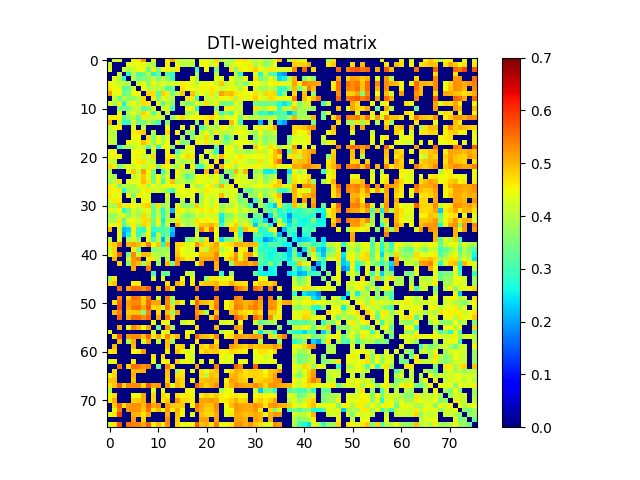

Source data for this figure (header and first rows):
0.000000000000000000e+00, 4.170082969745695922e-01, 4.367197453975676935e-01, 0.000000000000000000e+00, 0.000000000000000000e+00, 4.570048826727410862e-01, 4.600094312394393814e-01, 5.225141120164029651e-01, 0.000000000000000000e+00, 4.332726804434411938e-01, 0.000000000000000000e+00, 0.000000000000000000e+00, 4.565045485193838237e-01, 5.090249075143656876e-01, 3.999549621551968803e-01, 4.086021986298242203e-01, 4.178122252017906213e-01, 4.129942099456125892e-01, 0.000000000000000000e+00, 4.416638361504661159e-01, 4.501709746939078216e-01, 4.199089369302094199e-01, 4.776679327893652016e-01, 3.903959281756200217e-01
4.170082969745695922e-01, 0.000000000000000000e+00, 0.000000000000000000e+00, 0.000000000000000000e+00, 4.332835194714613758e-01, 4.338075589964530132e-01, 4.486357395317149832e-01, 4.361815704264084825e-01, 4.139042669583913869e-01, 3.825665498041669887e-01, 0.000000000000000000e+00, 0.000000000000000000e+00, 4.583220805831332845e-01, 0.000000000000000000e+00, 4.446615437160322815e-01, 3.967006877946386845e-01, 4.012286986396169097e-01, 3.967048867271460999e-01, 0.000000000000000000e+00, 4.463074895314790846e-01, 4.493070972778200889e-01, 4.078491977396593859e-01, 4.602900450994362735e-01, 0.000000000000000000e+00
4.367197453975676935e-01, 0.000000000000000000e+00, 0.000000000000000000e+00, 4.187662311804465909e-01, 3.970872181609501061e-01, 4.120470758979868919e-01, 4.394415757723810767e-01, 4.483984186972838071e-01, 3.307783720022566265e-01, 4.618668038166923173e-01, 3.526479320818106111e-01, 4.428172053396298158e-01, 4.547889638627244935e-01, 4.197034312918094812e-01, 4.629139721300680743e-01, 0.000000000000000000e+00, 0.000000000000000000e+00, 0.000000000000000000e+00, 2.943982294853643156e-01, 0.000000000000000000e+00, 4.486047988832082001e-01, 0.000000000000000000e+00, 3.430046800029051823e-01, 0.000000000000000000e+00
0.000000000000000000e+00, 0.000000000000000000e+00, 4.187662311804465909e-01, 0.000000000000000000e+00, 2.740877304492370103e-01, 4.073655931128596919e-01, 3.122511214050456840e-01, 3.293140059820899856e-01, 4.112104230788766746e-01, 2.619002393576229104e-01, 3.402669873248553856e-01, 0.000000000000000000e+00, 3.099083107026640027e-01, 2.889392773168052986e-01, 0.000000000000000000e+00, 0.000000000000000000e+00, 0.000000000000000000e+00, 0.000000000000000000e+00, 3.875524631776727791e-01, 0.000000000000000000e+00, 0.000000000000000000e+00, 0.000000000000000000e+00, 4.062330862585851743e-01, 0.000000000000000000e+00
0.000000000000000000e+00, 4.332835194714613758e-01, 3.970872181609501061e-01, 2.740877304492370103e-01, 0.000000000000000000e+00, 3.980420158773351202e-01, 3.299341110984663761e-01, 3.511658264696507770e-01, 3.676471483994757095e-01, 4.091407148219631251e-01, 3.446304246447576269e-01, 4.041115206448798736e-01, 3.662748291091423858e-01, 2.909120491534288866e-01, 0.000000000000000000e+00, 0.000000000000000000e+00, 0.000000000000000000e+00, 4.553193513261201142e-01, 3.774899614655450875e-01, 0.000000000000000000e+00, 0.000000000000000000e+00, 0.000000000000000000e+00, 4.335727178154809014e-01, 4.272739250825243751e-01
4.570048826727410862e-01, 4.338075589964530132e-01, 4.120470758979868919e-01, 4.073655931128596919e-01, 3.980420158773351202e-01, 0.000000000000000000e+00, 4.219236186857022175e-01, 4.453652592045537761e-01, 3.615056135853789154e-01, 4.540993795268857824e-01, 4.062876279433976778e-01, 4.378944212459893182e-01, 4.101482573823648226e-01, 4.279042970406379265e-01, 4.293668783555075197e-01, 4.585318574036367778e-01, 4.533828604704840948e-01, 4.305384854773839920e-01, 4.005160210205668259e-01, 4.406841342510338100e-01, 4.349837504100266261e-01, 4.481459196901043107e-01, 4.101634329333495033e-01, 4.855071838699575038e-01
4.600094312394393814e-01, 4.486357395317149832e-01, 4.394415757723810767e-01, 3.122511214050456840e-01, 3.299341110984663761e-01, 4.219236186857022175e-01, 0.000000000000000000e+00, 4.501530989146632078e-01, 3.983153106288859213e-01, 4.017460528317530200e-01, 4.067852867582126275e-01, 3.924974734862097248e-01, 3.223581523885127864e-01, 3.290080377208652873e-01, 0.000000000000000000e+00, 4.671834082886758832e-01, 4.465967745914530829e-01, 4.479449482498623070e-01, 4.302202110360586196e-01, 4.555673593622581175e-01, 4.525794353639300271e-01, 4.641260972541527141e-01, 4.516450584733290863e-01, 4.109376985938841820e-01
5.225141120164029651e-01, 4.361815704264084825e-01, 4.483984186972838071e-01, 3.293140059820899856e-01, 3.511658264696507770e-01, 4.453652592045537761e-01, 4.501530989146632078e-01, 0.000000000000000000e+00, 4.756651153997277226e-01, 4.725176767578900816e-01, 3.125029935540116766e-01, 4.806512259579077129e-01, 4.607444985221986755e-01, 3.427926329452303800e-01, 4.076766583921557774e-01, 4.846613771516984914e-01, 0.000000000000000000e+00, 4.932661414104804742e-01, 4.049928368258233213e-01, 4.411428103486181862e-01, 4.123956260109313265e-01, 4.701821831786168748e-01, 4.005671619522545024e-01, 5.193313855271058932e-01
0.000000000000000000e+00, 4.139042669583913869e-01, 3.307783720022566265e-01, 4.112104230788766746e-01, 3.676471483994757095e-01, 3.615056135853789154e-01, 3.983153106288859213e-01, 4.756651153997277226e-01, 0.000000000000000000e+00, 4.632170216321377931e-01, 3.440653230102027060e-01, 4.564981193162134243e-01, 4.087269008635783796e-01, 4.013840080827292267e-01, 0.000000000000000000e+00, 0.000000000000000000e+00, 4.695280913322423255e-01, 4.639766754960368833e-01, 3.043731794028499138e-01, 0.000000000000000000e+00, 4.119868882951940869e-01, 4.219307201782165895e-01, 4.182987380735682104e-01, 4.516424634509454972e-01
4.332726804434411938e-01, 3.825665498041669887e-01, 4.618668038166923173e-01, 2.619002393576229104e-01, 4.091407148219631251e-01, 4.540993795268857824e-01, 4.017460528317530200e-01, 4.725176767578900816e-01, 4.632170216321377931e-01, 0.000000000000000000e+00, 4.321512511985302063e-01, 3.081544236276865800e-01, 4.114896957328467164e-01, 3.528325557708740234e-01, 0.000000000000000000e+00, 3.973782735712447778e-01, 3.443847934910003183e-01, 3.614870861650597011e-01, 4.453888959964655836e-01, 4.084616601467133123e-01, 4.753576929219365255e-01, 4.022732388667438763e-01, 4.598973791818252166e-01, 3.456175296399187080e-01
0.000000000000000000e+00, 0.000000000000000000e+00, 3.526479320818106111e-01, 3.402669873248553856e-01, 3.446304246447576269e-01, 4.062876279433976778e-01, 4.067852867582126275e-01, 3.125029935540116766e-01, 3.440653230102027060e-01, 4.321512511985302063e-01, 0.000000000000000000e+00, 4.227192513559840936e-01, 4.253536465294546209e-01, 3.032086094216278060e-01, 0.000000000000000000e+00, 0.000000000000000000e+00, 4.459013804369382772e-01, 4.536646088840253221e-01, 2.797341878291438877e-01, 0.000000000000000000e+00, 0.000000000000000000e+00, 0.000000000000000000e+00, 3.481377653984880083e-01, 0.000000000000000000e+00
0.000000000000000000e+00, 0.000000000000000000e+00, 4.428172053396298158e-01, 0.000000000000000000e+00, 4.041115206448798736e-01, 4.378944212459893182e-01, 3.924974734862097248e-01, 4.806512259579077129e-01, 4.564981193162134243e-01, 3.081544236276865800e-01, 4.227192513559840936e-01, 0.000000000000000000e+00, 4.031332618961998016e-01, 0.000000000000000000e+00, 0.000000000000000000e+00, 0.000000000000000000e+00, 3.736064920661668065e-01, 3.815673127726064151e-01, 4.452097976718734085e-01, 0.000000000000000000e+00, 0.000000000000000000e+00, 0.000000000000000000e+00, 4.668321239020469804e-01, 2.968738020471162198e-01
4.565045485193838237e-01, 4.583220805831332845e-01, 4.547889638627244935e-01, 3.099083107026640027e-01, 3.662748291091423858e-01, 4.101482573823648226e-01, 3.223581523885127864e-01, 4.607444985221986755e-01, 4.087269008635783796e-01, 4.114896957328467164e-01, 4.253536465294546209e-01, 4.031332618961998016e-01, 0.000000000000000000e+00, 3.607925910467149055e-01, 4.453029652580393072e-01, 4.741396994571073220e-01, 4.280352151339950062e-01, 4.484518009179104259e-01, 4.496649910332065070e-01, 4.523798926368070017e-01, 4.591521323318139003e-01, 4.731611865936787842e-01, 4.519649358438712072e-01, 4.048734910783777230e-01
5.090249075143656876e-01, 0.000000000000000000e+00, 4.197034312918094812e-01, 2.889392773168052986e-01, 2.909120491534288866e-01, 4.279042970406379265e-01, 3.290080377208652873e-01, 3.427926329452303800e-01, 4.013840080827292267e-01, 3.528325557708740234e-01, 3.032086094216278060e-01, 0.000000000000000000e+00, 3.607925910467149055e-01, 0.000000000000000000e+00, 0.000000000000000000e+00, 0.000000000000000000e+00, 0.000000000000000000e+00, 0.000000000000000000e+00, 3.622718097499387224e-01, 0.000000000000000000e+00, 4.689067340983020804e-01, 0.000000000000000000e+00, 4.143521930541673726e-01, 0.000000000000000000e+00
3.999549621551968803e-01, 4.446615437160322815e-01, 4.629139721300680743e-01, 0.000000000000000000e+00, 0.000000000000000000e+00, 4.293668783555075197e-01, 0.000000000000000000e+00, 4.076766583921557774e-01, 0.000000000000000000e+00, 0.000000000000000000e+00, 0.000000000000000000e+00, 0.000000000000000000e+00, 4.453029652580393072e-01, 0.000000000000000000e+00, 0.000000000000000000e+00, 4.449740584766426754e-01, 0.000000000000000000e+00, 4.362304241932827842e-01, 0.000000000000000000e+00, 3.189319235777948180e-01, 3.716259342670814037e-01, 4.180277806482957104e-01, 3.772742589170028915e-01, 4.570714685731950833e-01
4.086021986298242203e-01, 3.967006877946386845e-01, 0.000000000000000000e+00, 0.000000000000000000e+00, 0.000000000000000000e+00, 4.585318574036367778e-01, 4.671834082886758832e-01, 4.846613771516984914e-01, 0.000000000000000000e+00, 3.973782735712447778e-01, 0.000000000000000000e+00, 0.000000000000000000e+00, 4.741396994571073220e-01, 0.000000000000000000e+00, 4.449740584766426754e-01, 0.000000000000000000e+00, 3.847023909048153945e-01, 3.550345137667145212e-01, 0.000000000000000000e+00, 4.068004261838877866e-01, 4.423167395709570737e-01, 3.762708419884067124e-01, 4.601930611072905242e-01, 4.018236302606439936e-01
4.178122252017906213e-01, 4.012286986396169097e-01, 0.000000000000000000e+00, 0.000000000000000000e+00, 0.000000000000000000e+00, 4.533828604704840948e-01, 4.465967745914530829e-01, 0.000000000000000000e+00, 4.695280913322423255e-01, 3.443847934910003183e-01, 4.459013804369382772e-01, 3.736064920661668065e-01, 4.280352151339950062e-01, 0.000000000000000000e+00, 0.000000000000000000e+00, 3.847023909048153945e-01, 0.000000000000000000e+00, 3.507021014504715928e-01, 4.356796110818277890e-01, 4.230127319069101888e-01, 4.732685563636612747e-01, 4.097322507597572216e-01, 0.000000000000000000e+00, 3.934603653916449173e-01
4.129942099456125892e-01, 3.967048867271460999e-01, 0.000000000000000000e+00, 0.000000000000000000e+00, 4.553193513261201142e-01, 4.305384854773839920e-01, 4.479449482498623070e-01, 4.932661414104804742e-01, 4.639766754960368833e-01, 3.614870861650597011e-01, 4.536646088840253221e-01, 3.815673127726064151e-01, 4.484518009179104259e-01, 0.000000000000000000e+00, 4.362304241932827842e-01, 3.550345137667145212e-01, 3.507021014504715928e-01, 0.000000000000000000e+00, 4.576265802221864964e-01, 4.322221105699646237e-01, 4.636064471816160881e-01, 4.094385499797857930e-01, 4.595808289986154094e-01, 3.937931982625241800e-01
0.000000000000000000e+00, 0.000000000000000000e+00, 2.943982294853643156e-01, 3.875524631776727791e-01, 3.774899614655450875e-01, 4.005160210205668259e-01, 4.302202110360586196e-01, 4.049928368258233213e-01, 3.043731794028499138e-01, 4.453888959964655836e-01, 2.797341878291438877e-01, 4.452097976718734085e-01, 4.496649910332065070e-01, 3.622718097499387224e-01, 0.000000000000000000e+00, 0.000000000000000000e+00, 4.356796110818277890e-01, 4.576265802221864964e-01, 0.000000000000000000e+00, 0.000000000000000000e+00, 0.000000000000000000e+00, 0.000000000000000000e+00, 3.203020832030277210e-01, 0.000000000000000000e+00
4.416638361504661159e-01, 4.463074895314790846e-01, 0.000000000000000000e+00, 0.000000000000000000e+00, 0.000000000000000000e+00, 4.406841342510338100e-01, 4.555673593622581175e-01, 4.411428103486181862e-01, 0.000000000000000000e+00, 4.084616601467133123e-01, 0.000000000000000000e+00, 0.000000000000000000e+00, 4.523798926368070017e-01, 0.000000000000000000e+00, 3.189319235777948180e-01, 4.068004261838877866e-01, 4.230127319069101888e-01, 4.322221105699646237e-01, 0.000000000000000000e+00, 0.000000000000000000e+00, 4.359426316905972154e-01, 3.894307106973995958e-01, 2.945931309926992925e-01, 0.000000000000000000e+00
4.501709746939078216e-01, 4.493070972778200889e-01, 4.486047988832082001e-01, 0.000000000000000000e+00, 0.000000000000000000e+00, 4.349837504100266261e-01, 4.525794353639300271e-01, 4.123956260109313265e-01, 4.119868882951940869e-01, 4.753576929219365255e-01, 0.000000000000000000e+00, 0.000000000000000000e+00, 4.591521323318139003e-01, 4.689067340983020804e-01, 3.716259342670814037e-01, 4.423167395709570737e-01, 4.732685563636612747e-01, 4.636064471816160881e-01, 0.000000000000000000e+00, 4.359426316905972154e-01, 0.000000000000000000e+00, 4.294293016820057152e-01, 4.101121025887882743e-01, 4.982143019873014889e-01
4.199089369302094199e-01, 4.078491977396593859e-01, 0.000000000000000000e+00, 0.000000000000000000e+00, 0.000000000000000000e+00, 4.481459196901043107e-01, 4.641260972541527141e-01, 4.701821831786168748e-01, 4.219307201782165895e-01, 4.022732388667438763e-01, 0.000000000000000000e+00, 0.000000000000000000e+00, 4.731611865936787842e-01, 0.000000000000000000e+00, 4.180277806482957104e-01, 3.762708419884067124e-01, 4.097322507597572216e-01, 4.094385499797857930e-01, 0.000000000000000000e+00, 3.894307106973995958e-01, 4.294293016820057152e-01, 0.000000000000000000e+00, 4.652133640418482097e-01, 0.000000000000000000e+00
4.776679327893652016e-01, 4.602900450994362735e-01, 3.430046800029051823e-01, 4.062330862585851743e-01, 4.335727178154809014e-01, 4.101634329333495033e-01, 4.516450584733290863e-01, 4.005671619522545024e-01, 4.182987380735682104e-01, 4.598973791818252166e-01, 3.481377653984880083e-01, 4.668321239020469804e-01, 4.519649358438712072e-01, 4.143521930541673726e-01, 3.772742589170028915e-01, 4.601930611072905242e-01, 0.000000000000000000e+00, 4.595808289986154094e-01, 3.203020832030277210e-01, 2.945931309926992925e-01, 4.101121025887882743e-01, 4.652133640418482097e-01, 0.000000000000000000e+00, 5.045619822303801794e-01
3.903959281756200217e-01, 0.000000000000000000e+00, 0.000000000000000000e+00, 0.000000000000000000e+00, 4.272739250825243751e-01, 4.855071838699575038e-01, 4.109376985938841820e-01, 5.193313855271058932e-01, 4.516424634509454972e-01, 3.456175296399187080e-01, 0.000000000000000000e+00, 2.968738020471162198e-01, 4.048734910783777230e-01, 0.000000000000000000e+00, 4.570714685731950833e-01, 4.018236302606439936e-01, 3.934603653916449173e-01, 3.937931982625241800e-01, 0.000000000000000000e+00, 0.000000000000000000e+00, 4.982143019873014889e-01, 0.000000000000000000e+00, 5.045619822303801794e-01, 0.000000000000000000e+00
4.095982206562198136e-01, 3.752241463385315723e-01, 0.000000000000000000e+00, 0.000000000000000000e+00, 0.000000000000000000e+00, 4.074465808952019152e-01, 4.313719932104838062e-01, 4.895910020947428776e-01, 4.391551850445791216e-01, 3.413415190866700977e-01, 4.492647911439491271e-01, 3.518146044978924802e-01, 4.392878953631513261e-01, 0.000000000000000000e+00, 4.410843643897198740e-01, 3.959895457714099898e-01, 3.065035796176699967e-01, 3.514133422370160909e-01, 4.471640666368095207e-01, 4.294101555815927895e-01, 4.546683602266596846e-01, 4.044383908885343937e-01, 4.498979474035881276e-01, 3.680466812695082912e-01
3.710931793682885060e-01, 4.103120636061330928e-01, 4.699354704594915777e-01, 0.000000000000000000e+00, 4.380062455150172118e-01, 4.431909955950535940e-01, 4.370058165951681839e-01, 4.970195876858866102e-01, 4.645076664060938110e-01, 3.442069905727030976e-01, 4.547102434231283241e-01, 3.013872576729941799e-01, 4.358709621948221868e-01, 4.967029615297984813e-01, 3.916657312436098159e-01, 4.181386710543094076e-01, 3.800018493771680217e-01, 3.955422474655456155e-01, 4.562971235632177769e-01, 4.429887555026206791e-01, 4.243833988280388825e-01, 4.276677198726376861e-01, 4.605950693343798807e-01, 3.461555212557217986e-01
4.613511405088048245e-01, 4.425413972912676241e-01, 3.466518792895239010e-01, 4.135301065362461115e-01, 3.989936947262672784e-01, 3.862800854990982025e-01, 4.370999207358570726e-01, 4.633750266563104181e-01, 3.864875411048360743e-01, 4.512065315766672913e-01, 4.071867891636178904e-01, 4.439664457742110160e-01, 4.439928585442842746e-01, 4.474217059272638797e-01, 4.309418074410590882e-01, 4.487287861313821735e-01, 0.000000000000000000e+00, 4.398467678972421968e-01, 3.725360786127310808e-01, 3.918859758926687142e-01, 4.432560416408035109e-01, 4.626362986660856880e-01, 3.745311524509664092e-01, 5.008041884448105607e-01
4.596747075819674899e-01, 4.535847711847473263e-01, 4.609084651178210201e-01, 2.663089580983047933e-01, 3.835864390641188226e-01, 4.012684179631095249e-01, 3.872470579553751735e-01, 4.553985221775497805e-01, 4.605693430890254181e-01, 4.017128334110037224e-01, 4.300425324984369913e-01, 4.031102946430988876e-01, 3.568410917582802155e-01, 3.014431215657923935e-01, 4.289194303550635246e-01, 4.493820300536500723e-01, 4.264901892476242740e-01, 4.416948951278595881e-01, 4.553770759050422834e-01, 4.071838356508306056e-01, 4.630909612037513723e-01, 4.402557117088777838e-01, 4.461177720455963835e-01, 4.178171239316592067e-01
4.654268176999952211e-01, 4.348128609736354733e-01, 4.433012731794794825e-01, 0.000000000000000000e+00, 4.511813249787310909e-01, 3.480829153339031201e-01, 4.567989779522417249e-01, 4.410400406303939258e-01, 4.282466895316198729e-01, 0.000000000000000000e+00, 0.000000000000000000e+00, 0.000000000000000000e+00, 4.317443293037260266e-01, 0.000000000000000000e+00, 4.206169630214309230e-01, 4.401805091731079145e-01, 4.342901487405396166e-01, 4.409513205714774009e-01, 0.000000000000000000e+00, 3.868333333631068238e-01, 4.362123358186206779e-01, 4.197772749268551262e-01, 4.268607195984153724e-01, 5.006704370353949329e-01
4.244985878467559814e-01, 4.621889926928138825e-01, 4.617177612282318822e-01, 0.000000000000000000e+00, 0.000000000000000000e+00, 4.263469628803778222e-01, 0.000000000000000000e+00, 4.420875566407769797e-01, 4.532781976649548072e-01, 0.000000000000000000e+00, 0.000000000000000000e+00, 0.000000000000000000e+00, 4.018324179899939730e-01, 0.000000000000000000e+00, 0.000000000000000000e+00, 4.051710632567139814e-01, 0.000000000000000000e+00, 4.315529925683103118e-01, 0.000000000000000000e+00, 3.861775080752659073e-01, 4.481364404366453003e-01, 4.029963626738108928e-01, 4.331424219063642056e-01, 0.000000000000000000e+00
4.014220921606441173e-01, 3.777419164063897106e-01, 4.828931422355366987e-01, 4.301791116864395748e-01, 4.632435904930112258e-01, 4.495510259474406745e-01, 4.234843421572346833e-01, 4.708949038965685729e-01, 4.838285794992983058e-01, 3.437465569957219857e-01, 4.686849657374059785e-01, 3.621708308958105915e-01, 4.041081369207797924e-01, 0.000000000000000000e+00, 4.420551629543192917e-01, 3.721047167323049965e-01, 3.650076043739187148e-01, 3.840335551703298878e-01, 4.862982298369554202e-01, 4.036201995926660957e-01, 4.447680509041043728e-01, 4.043543704994191912e-01, 4.570745353755336082e-01, 3.707435470773529085e-01
4.357909744335344837e-01, 4.259898586920838892e-01, 4.488353690685635833e-01, 2.746224975620881192e-01, 3.417565237332252925e-01, 4.344633953610266275e-01, 3.865400027773486791e-01, 4.179043089501314756e-01, 4.535062620330161942e-01, 3.323547543826781969e-01, 4.090437572741553174e-01, 2.681200676449477793e-01, 3.933557338178851892e-01, 2.124440276967020091e-01, 4.615552986653397860e-01, 4.448087055674035950e-01, 4.102517155417839123e-01, 4.253681127283557850e-01, 4.473253561613065865e-01, 4.638687431856343135e-01, 4.419218581890866915e-01, 4.683279852776123797e-01, 4.392727807482281754e-01, 3.897110248318719217e-01
3.737990605167280100e-01, 3.636846550913079845e-01, 4.188676348593781129e-01, 4.357231557369232178e-01, 3.642682689253408101e-01, 4.115037004372106844e-01, 3.782851706488458143e-01, 4.779016877753364811e-01, 4.228915288523937832e-01, 3.357661221121521766e-01, 4.069284472169428790e-01, 2.919124610990095903e-01, 3.832662904813622928e-01, 0.000000000000000000e+00, 4.308492764617222748e-01, 3.860760673913338215e-01, 3.510154424416628838e-01, 3.608457257279878982e-01, 4.188490602699744270e-01, 3.981527156323739769e-01, 4.290998723370991752e-01, 4.168033518308861818e-01, 4.225749585276761811e-01, 2.557020010649991848e-01
3.891715812521300832e-01, 3.863368390974158961e-01, 4.674247686986764960e-01, 3.116909929333643858e-01, 4.416503861748188875e-01, 4.472865532117802911e-01, 4.105063597246851881e-01, 4.682432561109872160e-01, 4.721066440872926928e-01, 3.379658018401516251e-01, 4.567526997615071194e-01, 2.522013009714162979e-01, 4.147364442762275782e-01, 3.860596092128538159e-01, 4.652830358186085258e-01, 3.910297707725418070e-01, 3.808858301953280123e-01, 3.977717910623237985e-01, 4.719545514340212078e-01, 4.463858738235150780e-01, 4.550422732483029864e-01, 4.433412345015332878e-01, 4.571954715553733228e-01, 2.492201087695652129e-01
4.457175421067636201e-01, 4.431724273203770936e-01, 4.578933145591008724e-01, 3.106524689798250138e-01, 3.920323628566435015e-01, 4.613171949944653849e-01, 3.857906430807420128e-01, 4.792816208662764033e-01, 4.648332271926858272e-01, 3.248101299423896138e-01, 4.356202204612539819e-01, 2.858403888183959074e-01, 4.168000730612282934e-01, 0.000000000000000000e+00, 5.063721740932195514e-01, 4.245175207938852724e-01, 3.830317721414546739e-01, 3.994849398788187789e-01, 4.576559274495297092e-01, 4.900405898692112849e-01, 4.925382639247550265e-01, 5.024477002663675362e-01, 4.754009492469727927e-01, 2.929556128208393173e-01
4.965917766094207764e-01, 0.000000000000000000e+00, 4.247106722689790725e-01, 2.141949717178348034e-01, 2.358862469054782973e-01, 4.591441963424893746e-01, 2.932490835871651158e-01, 2.627919304059059269e-01, 4.377540590923649222e-01, 2.736477611827610734e-01, 2.971403994886583910e-01, 3.125674508515330907e-01, 3.248034188348808970e-01, 2.283978630949803079e-01, 0.000000000000000000e+00, 0.000000000000000000e+00, 0.000000000000000000e+00, 0.000000000000000000e+00, 3.822675218860198121e-01, 5.420656499322118460e-01, 4.667820572245235944e-01, 5.564685413813568182e-01, 4.386339433290353251e-01, 0.000000000000000000e+00
0.000000000000000000e+00, 0.000000000000000000e+00, 4.437844060093935061e-01, 1.936048978219775951e-01, 2.585162138802485909e-01, 4.372064107361199881e-01, 2.920840781850337908e-01, 3.631837358358304124e-01, 4.523843020084010735e-01, 2.462545942941659072e-01, 4.086772446691099847e-01, 2.980883147479588824e-01, 3.290901636132433916e-01, 2.014078597359623968e-01, 0.000000000000000000e+00, 0.000000000000000000e+00, 0.000000000000000000e+00, 0.000000000000000000e+00, 4.398541668631277823e-01, 0.000000000000000000e+00, 0.000000000000000000e+00, 0.000000000000000000e+00, 4.415962446818356146e-01, 0.000000000000000000e+00
3.990657047746657970e-01, 0.000000000000000000e+00, 4.268873056822687917e-01, 0.000000000000000000e+00, 3.933634231517175728e-01, 4.277546621418483741e-01, 3.707185069701586233e-01, 0.000000000000000000e+00, 4.398610443605732168e-01, 3.023825266536634970e-01, 4.048722956431113906e-01, 2.093759317097660944e-01, 3.804751027646129935e-01, 0.000000000000000000e+00, 0.000000000000000000e+00, 0.000000000000000000e+00, 3.480240024544529742e-01, 3.682810948652049943e-01, 4.274297557342646159e-01, 3.421259233990445736e-01, 4.665227317707741905e-01, 0.000000000000000000e+00, 4.498097623789822919e-01, 2.429490425320159908e-01
4.677156077517762855e-01, 4.838826269330452901e-01, 5.384402872883667923e-01, 0.000000000000000000e+00, 5.025127455709149649e-01, 5.178906004759599169e-01, 4.975278139332223737e-01, 4.710263747641865728e-01, 5.436021971365498917e-01, 4.499750198649752897e-01, 4.863656255782192184e-01, 2.613492440225210767e-01, 5.056597465278103165e-01, 0.000000000000000000e+00, 4.775979448997170196e-01, 4.707800169625481201e-01, 4.262213892034901752e-01, 4.447238650127959825e-01, 5.260571441327500652e-01, 4.847164363437678758e-01, 4.697029536356532864e-01, 4.833914257137745807e-01, 5.179791669766892204e-01, 4.515612881820665891e-01
4.138768412032219901e-01, 4.786543558572833867e-01, 0.000000000000000000e+00, 0.000000000000000000e+00, 0.000000000000000000e+00, 4.606095281935818075e-01, 3.439574539661406916e-01, 0.000000000000000000e+00, 0.000000000000000000e+00, 3.563969681858845107e-01, 3.745659327358196178e-01, 3.846866914891747813e-01, 3.756321697161014161e-01, 0.000000000000000000e+00, 4.799682588555638785e-01, 4.427840438712588034e-01, 4.299537040635605933e-01, 4.326499678408012861e-01, 0.000000000000000000e+00, 4.671696485345441241e-01, 3.976339493807773962e-01, 4.956313850556444134e-01, 5.041437872263528908e-01, 3.872646243850488834e-01
4.417463975221456729e-01, 4.781967181099749942e-01, 5.666826983748911584e-01, 0.000000000000000000e+00, 3.467986704549025911e-01, 5.371137066140376781e-01, 4.105246508274538741e-01, 4.946366982118048927e-01, 4.945548177605392781e-01, 3.997085034973941742e-01, 3.924042047233143871e-01, 3.695769681515150840e-01, 4.080791668986242238e-01, 0.000000000000000000e+00, 4.900622940926788185e-01, 4.534608667649084879e-01, 4.323814292647297219e-01, 4.337724277440748177e-01, 4.497010793949988150e-01, 4.930822444910873958e-01, 4.897577617765503932e-01, 4.925734365423541927e-01, 5.320764794357232264e-01, 4.299798108160040044e-01
0.000000000000000000e+00, 5.073793151648484656e-01, 0.000000000000000000e+00, 0.000000000000000000e+00, 4.254787327986713219e-01, 5.272779653068748740e-01, 5.453103759658876060e-01, 0.000000000000000000e+00, 4.528954904311132124e-01, 4.668579435243250808e-01, 3.922523206536522866e-01, 0.000000000000000000e+00, 3.863710664216333246e-01, 0.000000000000000000e+00, 5.185449473092433870e-01, 4.871709603422503809e-01, 4.584098922515005836e-01, 4.627465056551828271e-01, 0.000000000000000000e+00, 5.064466871953620108e-01, 5.098148681074412547e-01, 5.169657313566743406e-01, 5.333720122481726555e-01, 0.000000000000000000e+00
0.000000000000000000e+00, 0.000000000000000000e+00, 4.773524614869857907e-01, 0.000000000000000000e+00, 3.533042268570983913e-01, 5.200463703436785101e-01, 4.964649396101371015e-01, 3.714699769620525838e-01, 4.912240013827053886e-01, 0.000000000000000000e+00, 3.701775420066987232e-01, 0.000000000000000000e+00, 4.993336068768002844e-01, 3.476629769337112874e-01, 5.307595133781433105e-01, 0.000000000000000000e+00, 0.000000000000000000e+00, 0.000000000000000000e+00, 4.337236837028164982e-01, 5.283605946753758831e-01, 0.000000000000000000e+00, 0.000000000000000000e+00, 5.073500291932143691e-01, 0.000000000000000000e+00
0.000000000000000000e+00, 0.000000000000000000e+00, 0.000000000000000000e+00, 0.000000000000000000e+00, 0.000000000000000000e+00, 5.135352682980880434e-01, 0.000000000000000000e+00, 0.000000000000000000e+00, 5.475044310952381643e-01, 0.000000000000000000e+00, 0.000000000000000000e+00, 0.000000000000000000e+00, 0.000000000000000000e+00, 0.000000000000000000e+00, 0.000000000000000000e+00, 0.000000000000000000e+00, 0.000000000000000000e+00, 0.000000000000000000e+00, 0.000000000000000000e+00, 0.000000000000000000e+00, 0.000000000000000000e+00, 0.000000000000000000e+00, 5.031167857673777277e-01, 0.000000000000000000e+00
0.000000000000000000e+00, 0.000000000000000000e+00, 0.000000000000000000e+00, 0.000000000000000000e+00, 0.000000000000000000e+00, 0.000000000000000000e+00, 0.000000000000000000e+00, 0.000000000000000000e+00, 0.000000000000000000e+00, 3.056117893994971246e-01, 0.000000000000000000e+00, 3.349674074109070254e-01, 3.340296360581744839e-01, 0.000000000000000000e+00, 0.000000000000000000e+00, 0.000000000000000000e+00, 4.162831178956438727e-01, 3.989654905567572851e-01, 0.000000000000000000e+00, 0.000000000000000000e+00, 0.000000000000000000e+00, 0.000000000000000000e+00, 0.000000000000000000e+00, 2.940267776860633897e-01
3.760445042060011067e-01, 4.619414645816216081e-01, 0.000000000000000000e+00, 0.000000000000000000e+00, 0.000000000000000000e+00, 0.000000000000000000e+00, 0.000000000000000000e+00, 0.000000000000000000e+00, 0.000000000000000000e+00, 4.260185207708253041e-01, 0.000000000000000000e+00, 4.341689680048216871e-01, 0.000000000000000000e+00, 0.000000000000000000e+00, 0.000000000000000000e+00, 4.491561171300371136e-01, 0.000000000000000000e+00, 4.398505443569897255e-01, 0.000000000000000000e+00, 0.000000000000000000e+00, 3.594876601963478135e-01, 4.628643772003228074e-01, 4.673482181327988094e-01, 4.235604903897191020e-01
4.694674230091989142e-01, 4.910599558377877760e-01, 0.000000000000000000e+00, 0.000000000000000000e+00, 0.000000000000000000e+00, 4.587240128666836836e-01, 4.641640643566388169e-01, 0.000000000000000000e+00, 0.000000000000000000e+00, 0.000000000000000000e+00, 0.000000000000000000e+00, 0.000000000000000000e+00, 4.713454883997519884e-01, 0.000000000000000000e+00, 5.047359138715984406e-01, 4.748274783341516758e-01, 0.000000000000000000e+00, 4.623075540943478723e-01, 0.000000000000000000e+00, 4.782440606091166169e-01, 4.901370251216806140e-01, 4.894646243889475001e-01, 5.021579205814852287e-01, 4.678888490986136128e-01
0.000000000000000000e+00, 0.000000000000000000e+00, 5.565228486162876465e-01, 0.000000000000000000e+00, 5.120112169115292877e-01, 5.553599234099169113e-01, 5.515826601393059025e-01, 5.298220920959173519e-01, 5.629716606681807178e-01, 0.000000000000000000e+00, 4.945086567849710790e-01, 0.000000000000000000e+00, 5.418084616613085824e-01, 4.715239048164487912e-01, 0.000000000000000000e+00, 0.000000000000000000e+00, 0.000000000000000000e+00, 0.000000000000000000e+00, 5.464202647473289653e-01, 0.000000000000000000e+00, 0.000000000000000000e+00, 0.000000000000000000e+00, 5.489929212333918285e-01, 0.000000000000000000e+00
0.000000000000000000e+00, 0.000000000000000000e+00, 0.000000000000000000e+00, 0.000000000000000000e+00, 0.000000000000000000e+00, 0.000000000000000000e+00, 0.000000000000000000e+00, 0.000000000000000000e+00, 0.000000000000000000e+00, 0.000000000000000000e+00, 0.000000000000000000e+00, 0.000000000000000000e+00, 0.000000000000000000e+00, 0.000000000000000000e+00, 0.000000000000000000e+00, 0.000000000000000000e+00, 0.000000000000000000e+00, 0.000000000000000000e+00, 0.000000000000000000e+00, 0.000000000000000000e+00, 0.000000000000000000e+00, 0.000000000000000000e+00, 0.000000000000000000e+00, 0.000000000000000000e+00
0.000000000000000000e+00, 0.000000000000000000e+00, 5.377794860192754989e-01, 0.000000000000000000e+00, 4.781054073218289902e-01, 5.524775176535130505e-01, 5.450239497496899288e-01, 4.800301854808918245e-01, 5.494259391021436567e-01, 0.000000000000000000e+00, 4.290601789345309114e-01, 0.000000000000000000e+00, 5.414167414210738771e-01, 3.895735667685656933e-01, 0.000000000000000000e+00, 0.000000000000000000e+00, 0.000000000000000000e+00, 0.000000000000000000e+00, 5.173508296357685055e-01, 0.000000000000000000e+00, 0.000000000000000000e+00, 0.000000000000000000e+00, 5.460166573187664740e-01, 0.000000000000000000e+00
0.000000000000000000e+00, 4.680632167130652221e-01, 5.648100093433517932e-01, 0.000000000000000000e+00, 5.195321283988649785e-01, 5.353868613515824215e-01, 5.343729587904975098e-01, 4.818387156656411818e-01, 5.594218039252764063e-01, 5.160328544704437803e-01, 5.155461468738021802e-01, 0.000000000000000000e+00, 5.307873419911979251e-01, 3.747998827076732264e-01, 4.853492996645835111e-01, 4.385808004842977059e-01, 0.000000000000000000e+00, 4.279545581405667098e-01, 5.607114347756787520e-01, 4.987041585405110888e-01, 4.930339974145324100e-01, 4.748611695529766918e-01, 5.376175160690213062e-01, 0.000000000000000000e+00
0.000000000000000000e+00, 0.000000000000000000e+00, 5.743296259950543270e-01, 0.000000000000000000e+00, 5.125885282045123947e-01, 5.489327640528895991e-01, 5.547344109399057199e-01, 5.136276615048067651e-01, 5.722789629430521385e-01, 4.710113564556939747e-01, 4.838062876790418798e-01, 4.334695068762626780e-01, 5.493370253510604373e-01, 4.730121765198834205e-01, 0.000000000000000000e+00, 0.000000000000000000e+00, 0.000000000000000000e+00, 0.000000000000000000e+00, 5.466549969048273283e-01, 0.000000000000000000e+00, 0.000000000000000000e+00, 4.792996359872930268e-01, 5.488363356641864366e-01, 0.000000000000000000e+00
0.000000000000000000e+00, 4.966599928985148127e-01, 5.414684466441342936e-01, 0.000000000000000000e+00, 4.813047774292704140e-01, 4.876099825146910094e-01, 4.898445830188875028e-01, 3.505337439034582059e-01, 5.404634612654275472e-01, 0.000000000000000000e+00, 4.718957910647216814e-01, 0.000000000000000000e+00, 4.907497373344799074e-01, 3.687224436674492734e-01, 5.168209872894732326e-01, 0.000000000000000000e+00, 0.000000000000000000e+00, 0.000000000000000000e+00, 5.205473633052891680e-01, 4.915087502687360277e-01, 3.910149066803798035e-01, 0.000000000000000000e+00, 4.848295156560902264e-01, 0.000000000000000000e+00
0.000000000000000000e+00, 0.000000000000000000e+00, 5.608500000822755904e-01, 0.000000000000000000e+00, 5.040046825181402346e-01, 5.599814902306464726e-01, 5.577087265283838802e-01, 5.350200905380804173e-01, 5.638021002860033049e-01, 0.000000000000000000e+00, 5.133809920756915446e-01, 0.000000000000000000e+00, 5.522003535142444575e-01, 4.729863725851667922e-01, 0.000000000000000000e+00, 0.000000000000000000e+00, 0.000000000000000000e+00, 0.000000000000000000e+00, 5.474907503855889201e-01, 0.000000000000000000e+00, 0.000000000000000000e+00, 4.791617374617654912e-01, 5.609247132263779356e-01, 0.000000000000000000e+00
0.000000000000000000e+00, 0.000000000000000000e+00, 0.000000000000000000e+00, 0.000000000000000000e+00, 0.000000000000000000e+00, 0.000000000000000000e+00, 0.000000000000000000e+00, 0.000000000000000000e+00, 0.000000000000000000e+00, 4.477106140230595055e-01, 0.000000000000000000e+00, 4.573325035798935789e-01, 4.341151302115014987e-01, 0.000000000000000000e+00, 0.000000000000000000e+00, 4.070405666230494934e-01, 4.511017342809408026e-01, 4.348362349752786238e-01, 0.000000000000000000e+00, 0.000000000000000000e+00, 0.000000000000000000e+00, 0.000000000000000000e+00, 0.000000000000000000e+00, 4.225391241761732863e-01
0.000000000000000000e+00, 0.000000000000000000e+00, 5.072960581271405145e-01, 0.000000000000000000e+00, 4.395373664923373780e-01, 5.361756361781457869e-01, 5.011783154515120353e-01, 4.475690299176607878e-01, 5.161719684790555540e-01, 0.000000000000000000e+00, 3.351562490771801128e-01, 0.000000000000000000e+00, 5.264639186556963057e-01, 3.903296481140203777e-01, 0.000000000000000000e+00, 0.000000000000000000e+00, 0.000000000000000000e+00, 0.000000000000000000e+00, 4.719021807159711202e-01, 0.000000000000000000e+00, 0.000000000000000000e+00, 0.000000000000000000e+00, 4.960939758209583217e-01, 0.000000000000000000e+00
4.438032536908526060e-01, 0.000000000000000000e+00, 0.000000000000000000e+00, 0.000000000000000000e+00, 0.000000000000000000e+00, 0.000000000000000000e+00, 0.000000000000000000e+00, 0.000000000000000000e+00, 0.000000000000000000e+00, 4.280364237567472196e-01, 0.000000000000000000e+00, 4.399600456617155930e-01, 4.308848382189969795e-01, 0.000000000000000000e+00, 0.000000000000000000e+00, 0.000000000000000000e+00, 4.481108085160637744e-01, 4.362902515215665855e-01, 0.000000000000000000e+00, 0.000000000000000000e+00, 0.000000000000000000e+00, 0.000000000000000000e+00, 0.000000000000000000e+00, 3.990906180644036017e-01
0.000000000000000000e+00, 4.641109423469180206e-01, 5.720413891303461895e-01, 0.000000000000000000e+00, 5.236955299455152701e-01, 5.331623838289651918e-01, 5.323952481386452495e-01, 4.924270039522813946e-01, 5.631459733914122578e-01, 4.574764067028380121e-01, 5.127103951917224567e-01, 4.514145231765471777e-01, 5.316592776163632239e-01, 4.681621893063663276e-01, 4.997015234185194221e-01, 0.000000000000000000e+00, 4.623924085918094118e-01, 0.000000000000000000e+00, 5.631420619147948781e-01, 4.977328529470442797e-01, 4.910745468781059775e-01, 4.736590735126218199e-01, 5.340320177560264892e-01, 0.000000000000000000e+00
0.000000000000000000e+00, 0.000000000000000000e+00, 4.966096587580106081e-01, 0.000000000000000000e+00, 3.929551113506212778e-01, 5.075439865117640226e-01, 0.000000000000000000e+00, 4.169800043510183962e-01, 5.106030972587281003e-01, 0.000000000000000000e+00, 4.029022486175060092e-01, 0.000000000000000000e+00, 4.933135945843419856e-01, 3.757482968496242970e-01, 0.000000000000000000e+00, 0.000000000000000000e+00, 0.000000000000000000e+00, 0.000000000000000000e+00, 4.571642357642600740e-01, 0.000000000000000000e+00, 0.000000000000000000e+00, 0.000000000000000000e+00, 4.646486913643165240e-01, 0.000000000000000000e+00
0.000000000000000000e+00, 4.965719053958075890e-01, 0.000000000000000000e+00, 0.000000000000000000e+00, 0.000000000000000000e+00, 4.963738467633163065e-01, 0.000000000000000000e+00, 0.000000000000000000e+00, 0.000000000000000000e+00, 0.000000000000000000e+00, 0.000000000000000000e+00, 0.000000000000000000e+00, 4.899962208238312078e-01, 0.000000000000000000e+00, 4.721635618951767754e-01, 4.787124050285213039e-01, 0.000000000000000000e+00, 4.424095598953237118e-01, 0.000000000000000000e+00, 4.848060930244891820e-01, 4.645380644497956735e-01, 5.182168271773073265e-01, 4.974183145059006828e-01, 0.000000000000000000e+00
4.615821037936129745e-01, 4.719231215509436805e-01, 0.000000000000000000e+00, 0.000000000000000000e+00, 0.000000000000000000e+00, 4.488660043505275921e-01, 4.565570117943982265e-01, 5.214964995548947435e-01, 0.000000000000000000e+00, 0.000000000000000000e+00, 0.000000000000000000e+00, 0.000000000000000000e+00, 4.612636631372731832e-01, 0.000000000000000000e+00, 4.904297842908219018e-01, 4.524550959685075813e-01, 4.271948420244162103e-01, 4.403281903294999911e-01, 0.000000000000000000e+00, 4.651811133778870899e-01, 4.898961374009270231e-01, 4.758111886577303107e-01, 4.873774284208972074e-01, 4.556790255665554845e-01
... 15 more rows
